Photos from the image-classification dataset "new_images_split" in the GitHub repository AdiArtifice/Music-Genre-Classification. Its 10 classes are: blues, classical, country, disco, hip-hop, jazz, metal, pop, reggae, rock.

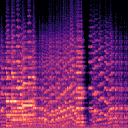
Label: classical

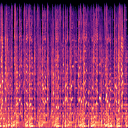
Label: reggae

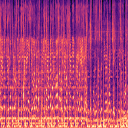
Label: hip-hop

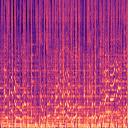
Label: pop

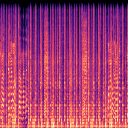
Label: rock

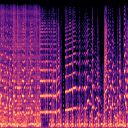
Label: jazz
